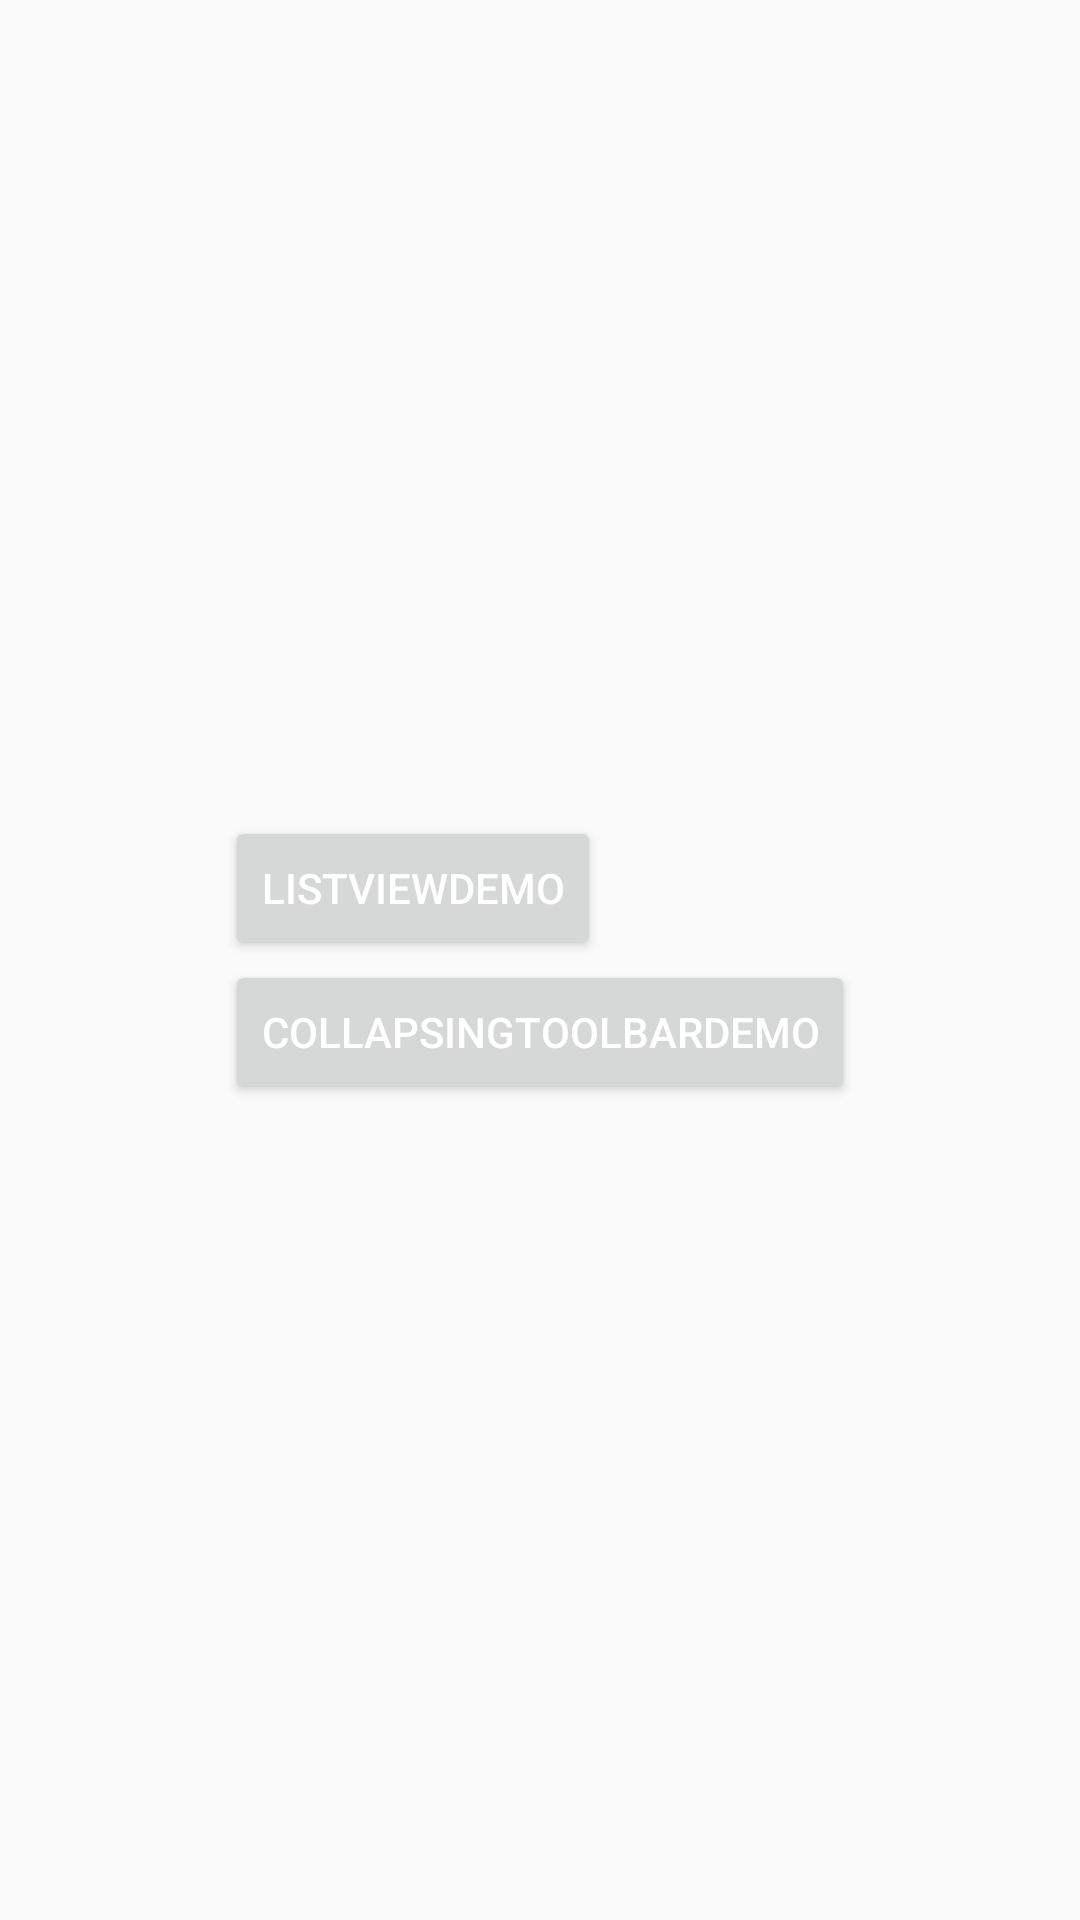

Here is an Android app screen rendered from its layout file. Give the layout XML and the strings, colors and styles it references.
<!-- AndroidManifest.xml: application theme AppTheme -->
<!-- res/layout/activity_home.xml -->
<?xml version="1.0" encoding="utf-8"?>
<RelativeLayout xmlns:android="http://schemas.android.com/apk/res/android"
    android:layout_width="match_parent"
    android:layout_height="match_parent"
    android:gravity="center">

    <Button
        android:id="@+id/button1"
        android:layout_width="wrap_content"
        android:layout_height="wrap_content"
        android:text="ListViewDemo" />

    <Button
        android:id="@+id/button2"
        android:layout_width="wrap_content"
        android:layout_height="wrap_content"
        android:layout_below="@id/button1"
        android:text="CollapsingToolbarDemo" />

</RelativeLayout>
<!-- resources referenced by this layout -->
<resources>
  <style name="AppTheme" parent="Theme.AppCompat.Light.NoActionBar">
          
          <item name="colorPrimary">@color/colorPrimary</item>
          <item name="colorPrimaryDark">@color/colorPrimaryDark</item>
          <item name="colorAccent">@color/colorAccent</item>
          <item name="android:textColorPrimary">@color/colorAccent</item>
      </style>
  <color name="colorPrimary">#020000</color>
  <color name="colorPrimaryDark">#020000</color>
  <color name="colorAccent">#ffffff</color>
</resources>
